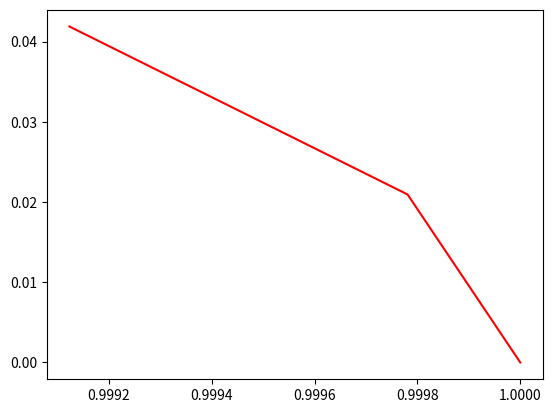

This figure's Python source:
# Unit test for random points

import numpy as np
import matplotlib.pyplot as plt

n = 3
r = np.arange(0,n)
res = 300

points = np.exp((2.0*np.pi*r*1j)/res)   # Define unit circle

# Pick starting position
start = np.random.randint(0,n)

plt.plot(np.real(points), np.imag(points), "r-")


plt.show()